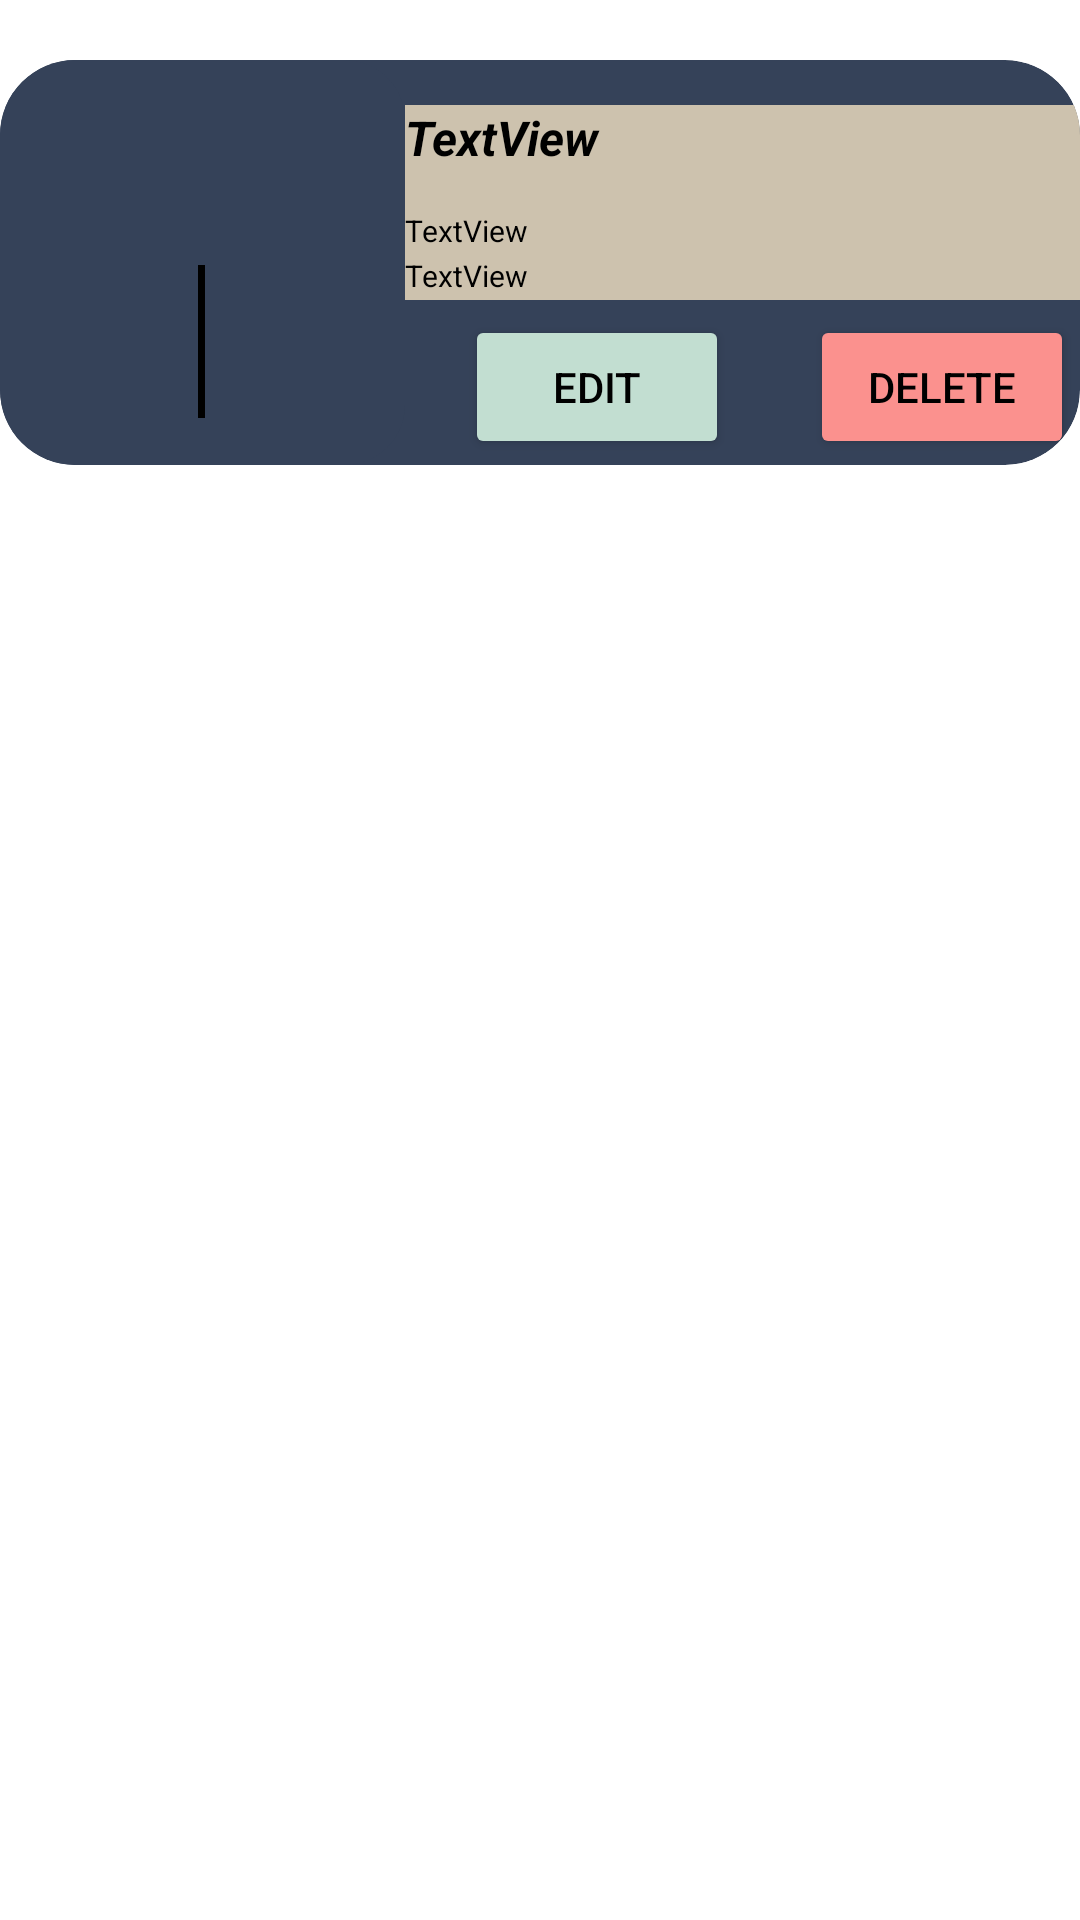

Android layout source for this screen:
<!-- AndroidManifest.xml: application theme Theme.Bismilahcumlaude -->
<!-- res/layout/cardand.xml -->
<?xml version="1.0" encoding="utf-8"?>
<LinearLayout xmlns:android="http://schemas.android.com/apk/res/android"
    xmlns:app="http://schemas.android.com/apk/res-auto"
    xmlns:tools="http://schemas.android.com/tools"
    android:id="@+id/descLayout"
    android:layout_width="match_parent"
    android:layout_height="wrap_content">

    <androidx.constraintlayout.widget.ConstraintLayout
        android:layout_width="match_parent"
        android:layout_height="wrap_content"
        android:layout_marginTop="20dp">

        <androidx.cardview.widget.CardView
            android:layout_width="wrap_content"
            android:layout_height="match_parent"
            app:cardBackgroundColor="#354259"
            app:cardCornerRadius="25dp"
            app:cardElevation="0dp"
            app:layout_constraintEnd_toEndOf="parent"
            app:layout_constraintStart_toStartOf="parent"
            app:layout_constraintTop_toTopOf="parent">

            <androidx.constraintlayout.widget.ConstraintLayout
                android:layout_width="match_parent"
                android:layout_height="match_parent">

                <LinearLayout
                    android:layout_width="match_parent"
                    android:layout_height="match_parent"
                    android:orientation="horizontal"
                    app:layout_constraintEnd_toEndOf="parent"
                    app:layout_constraintTop_toTopOf="parent">

                    <androidx.cardview.widget.CardView
                        android:id="@+id/cardView"
                        android:layout_width="wrap_content"
                        android:layout_height="wrap_content"
                        app:cardBackgroundColor="#354259"
                        app:cardCornerRadius="20dp"
                        app:cardElevation="0dp"
                        app:contentPadding="15dp">

                        <ImageView
                            android:id="@+id/pic_card"
                            android:layout_width="105dp"
                            android:layout_height="105dp"
                            app:srcCompat="@android:drawable/dark_header" />

                    </androidx.cardview.widget.CardView>

                    <androidx.constraintlayout.widget.ConstraintLayout
                        android:layout_width="250dp"
                        android:layout_height="match_parent">

                        <TextView
                            android:id="@+id/namahewan"
                            android:layout_width="match_parent"
                            android:layout_height="35dp"
                            android:layout_marginTop="15dp"
                            android:background="#CDC2AE"
                            android:text="TextView"
                            android:textAlignment="textStart"
                            android:textColor="#000000"
                            android:textSize="16sp"
                            android:textStyle="bold|italic"
                            app:circularflow_defaultRadius="20px"
                            app:layout_constraintStart_toStartOf="parent"
                            app:layout_constraintTop_toTopOf="parent" />

                        <TextView
                            android:id="@+id/usia"
                            android:layout_width="match_parent"
                            android:layout_height="15dp"
                            android:layout_weight="1"
                            android:background="#CDC2AE"
                            android:text="TextView"
                            android:textAlignment="textStart"
                            android:textColor="#000000"
                            android:textSize="10sp"
                            app:layout_constraintStart_toStartOf="parent"
                            app:layout_constraintTop_toBottomOf="@+id/namahewan" />

                        <TextView
                            android:id="@+id/jenis_hewan"
                            android:layout_width="match_parent"
                            android:layout_height="15dp"
                            android:layout_weight="1"
                            android:background="#CDC2AE"
                            android:text="TextView"
                            android:textAlignment="textStart"
                            android:textColor="#000000"
                            android:textSize="10sp"
                            app:layout_constraintStart_toStartOf="parent"
                            app:layout_constraintTop_toBottomOf="@+id/usia" />

                        <Button
                            android:id="@+id/editbtnn"
                            android:layout_width="wrap_content"
                            android:layout_height="wrap_content"
                            android:layout_marginStart="20dp"
                            android:layout_marginTop="5dp"
                            android:backgroundTint="#C2DED1"
                            android:text="Edit"
                            android:textColor="#000000"
                            android:textColorHint="#000000"
                            app:layout_constraintStart_toStartOf="parent"
                            app:layout_constraintTop_toBottomOf="@+id/jenis_hewan" />

                        <Button
                            android:id="@+id/delbtnn"
                            android:layout_width="wrap_content"
                            android:layout_height="wrap_content"
                            android:layout_marginTop="5dp"
                            android:backgroundTint="#FB918E"
                            android:text="Delete"
                            android:textColor="#000000"
                            android:textColorHint="#000000"
                            app:layout_constraintEnd_toEndOf="parent"
                            app:layout_constraintStart_toEndOf="@+id/editbtnn"
                            app:layout_constraintTop_toBottomOf="@+id/jenis_hewan" />

                    </androidx.constraintlayout.widget.ConstraintLayout>

                </LinearLayout>
            </androidx.constraintlayout.widget.ConstraintLayout>
        </androidx.cardview.widget.CardView>

    </androidx.constraintlayout.widget.ConstraintLayout>

</LinearLayout>
<!-- resources referenced by this layout -->
<resources>
  <style name="Theme.Bismilahcumlaude" parent="Theme.MaterialComponents.DayNight.DarkActionBar">
          
          <item name="colorPrimary">@color/purple_500</item>
          <item name="colorPrimaryVariant">@color/purple_700</item>
          <item name="colorOnPrimary">@color/white</item>
          
          <item name="colorSecondary">@color/teal_200</item>
          <item name="colorSecondaryVariant">@color/teal_700</item>
          <item name="colorOnSecondary">@color/black</item>
          
          <item name="android:statusBarColor">?attr/colorPrimaryVariant</item>
          
      </style>
  <!-- not gathered from this repository: default colours our renderer supplied (Android Studio template values) -->
  <color name="purple_500">#FF6200EE</color>
  <color name="purple_700">#FF3700B3</color>
  <color name="teal_200">#FF03DAC5</color>
  <color name="teal_700">#FF018786</color>
  <color name="black">#FF000000</color>
  <color name="white">#FFFFFFFF</color>
</resources>
